Run: headless pygame with SDL's dummy video driver; simulated clock (each Clock.tick advances the game by its frame time, no real sleeping); random seed 0; keys injected as events and as key.get_pressed() state; no mouse input.
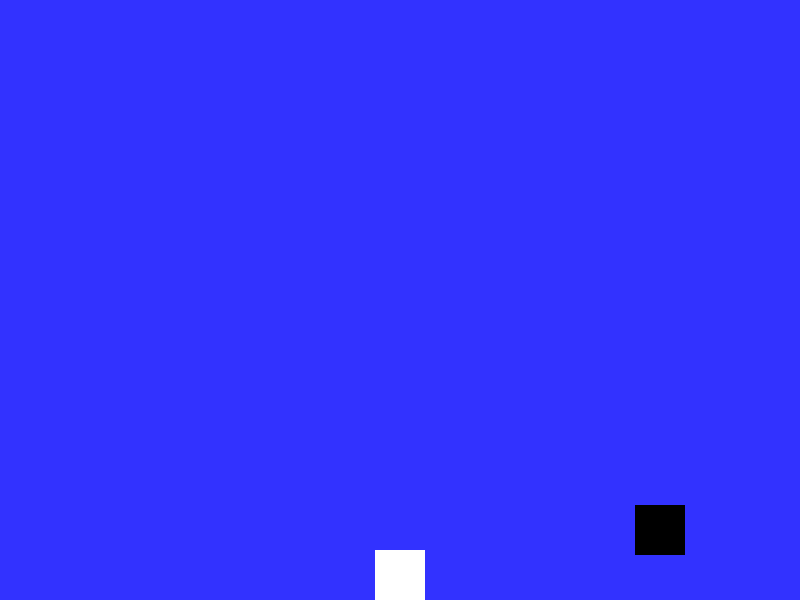
Frame 1 of 2 · flips 1–60 · no input
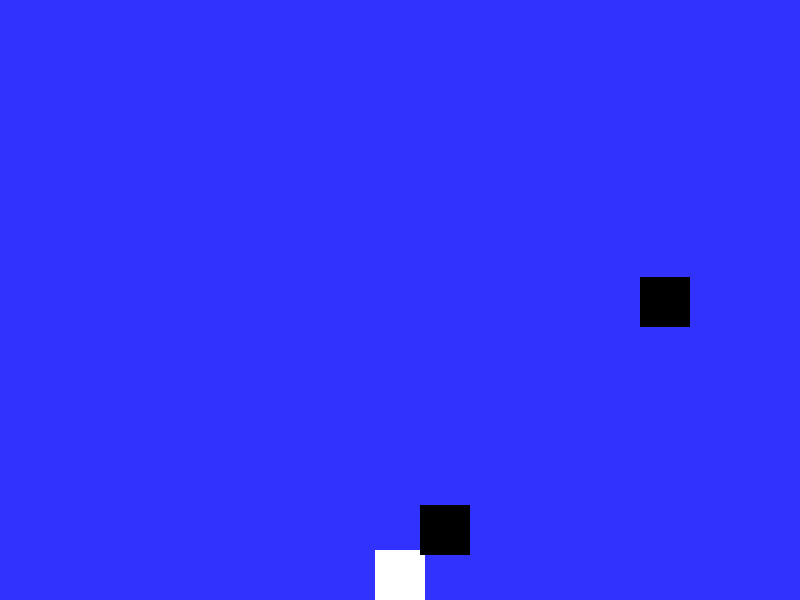
Frame 2 of 2 · flips 61–180 · tapped SPACE, RETURN · held RIGHT (→), D (game ended)

The pygame program that drew these frames:

import pygame
import random

# Initialize Pygame
pygame.init()

# Set up the game window
width = 800
height = 600
window = pygame.display.set_mode((width, height))
pygame.display.set_caption("Endless Runner")

# Define colors
WHITE = (255, 255, 255)
BLACK = (0, 0, 0)
BLUE = (50, 50, 255)


# Define the player class
class Player(pygame.sprite.Sprite):
    def __init__(self):
        super().__init__()
        self.image = pygame.Surface((50, 50))
        self.image.fill(WHITE)
        self.rect = self.image.get_rect()
        self.rect.center = (width // 2, height // 2)
        self.gravity = 1
        self.velocity = 0

    def update(self):
        self.velocity += self.gravity
        self.rect.y += self.velocity

        # Prevent the player from going off the screen
        if self.rect.bottom > height:
            self.rect.bottom = height

    def jump(self):
        self.velocity = -20


# Define the obstacle class
class Obstacle(pygame.sprite.Sprite):
    def __init__(self):
        super().__init__()
        self.image = pygame.Surface((50, 50))
        self.image.fill(BLACK)
        self.rect = self.image.get_rect()
        self.rect.x = width
        self.rect.y = random.randint(0, height - self.rect.height)

    def update(self):
        self.rect.x -= 5


# Define the power-up class
class PowerUp(pygame.sprite.Sprite):
    def __init__(self):
        super().__init__()
        self.image = pygame.Surface((30, 30))
        self.image.fill((255, 0, 0))
        self.rect = self.image.get_rect()
        self.rect.x = width
        self.rect.y = random.randint(0, height - self.rect.height)

    def update(self):
        self.rect.x -= 5


# Create groups for sprites
all_sprites = pygame.sprite.Group()
obstacles = pygame.sprite.Group()
power_ups = pygame.sprite.Group()

# Create the player
player = Player()
all_sprites.add(player)

# Game loop
running = True
clock = pygame.time.Clock()

while running:
    # Process events
    for event in pygame.event.get():
        if event.type == pygame.QUIT:
            running = False
        elif event.type == pygame.KEYDOWN:
            if event.key == pygame.K_SPACE:
                player.jump()

    # Create new obstacles and power-ups
    if random.randrange(100) < 3:
        obstacle = Obstacle()
        all_sprites.add(obstacle)
        obstacles.add(obstacle)

    if random.randrange(100) < 1:
        power_up = PowerUp()
        all_sprites.add(power_up)
        power_ups.add(power_up)

    # Update sprites
    all_sprites.update()

    # Check for collisions
    if pygame.sprite.spritecollide(player, obstacles, False):
        running = False

    # Draw the game
    window.fill(BLUE)
    all_sprites.draw(window)

    # Update the display
    pygame.display.flip()
    clock.tick(60)

# Quit the game
pygame.quit()
